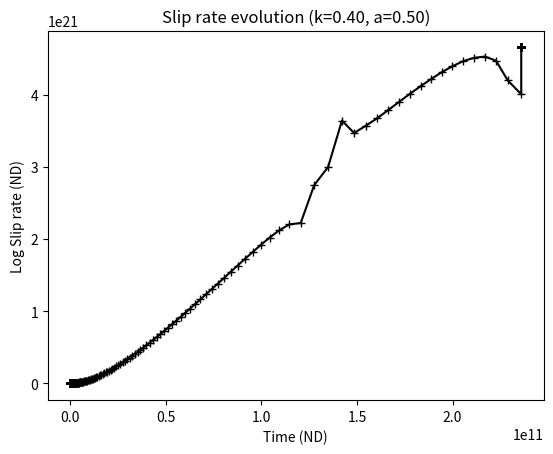

Write Python code to recreate this figure.
import numpy as np
import matplotlib.pyplot as plt


class NdParamMec:
    "Non dimensional Mechanical parameters"

    def __init__(self, a, eta, k):
        self.a=a
        self.eta=eta
        self.k=k

class ParamComp:
    "Computational parameters"

    def __init__(self, tol, nitrkmax, nitmax, hmin, hmax, safe):
        self.tol=tol # error tolerance
        self.nitrkmax=nitrkmax # maximum number of iteration in a rkf step
        self.nitmax=nitmax # maximum number of iterations
        self.hmin=hmin # minimum time step
        self.hmax=hmax # maximum time step (CFL for diffusion equation)
        self.safe=safe
    
#-------------------------------------#
# ND Mechanical parameter definition
#-------------------------------------#
pnd=NdParamMec(a=0.5, eta=1.0E-11, k=0.4)

#-------------------------------------------#
# Computational parameter definition
#-------------------------------------------#
pc=ParamComp(tol=1.0E-10,
             nitrkmax=30,
             nitmax=10000,
             hmin=1.0E-12,
             hmax=1.0E10,
             safe=0.8)

#-------------------------------------------#
# Initial conditions (ND variables)
#-------------------------------------------#
v=0.1       # initial normalized slip rate
th=1/v      # initial normalized state variable
t=0.0       # initial time
h=0.001     # initial time step

phi=np.log(v)
nu=np.log(th)

def frns(phi,nu,pnd):

    F=-pnd.k*(np.exp(phi)-1)+np.exp(phi)-np.exp(-nu)
    F=F/(pnd.a+pnd.eta*np.exp(phi))

    return F

def grns(phi,nu):

    F=np.exp(-nu)-np.exp(phi)

    return F

def rkf(phi,nu,h,pnd,pc):
    

    c21=1/4
    c31=3/32
    c32=9/32
    c41=1932/2197
    c42=-7200/2197
    c43=7296/2197
    c51=439/216
    c52=-8
    c53=3680/513
    c54=-845/4104
    c61=-8/27
    c62=2
    c63=-3544/2565
    c64=1859/4104
    c65=-11/40

    r1  =  1/360
    r3  = -128/4275
    r4  = -2197/75240
    r5  =  1/50
    r6  =  2/55

    c1  =  25/216
    c3  =  1408/2565
    c4  =  2197/4104
    c5  = -1/5
    c6 = 2/55

    passtep=0
    iterrk=0
    
    

    while passtep==0 and iterrk <= pc.nitrkmax:
        iterrk+=1


        # Compute values needed to compute truncation error estimate and
        # the 4th order RK estimate.
            
        
        k1 = h * frns(phi,nu,pnd)
        l1 = h * grns(phi,nu)


        dphi = c21*k1
        dnu = c21*l1
        
        k2 = h * frns(phi+dphi,nu+dnu,pnd)
        l2 = h * grns(phi+dphi,nu+dnu)


        dphi = c31*k1+c32*k2
        dnu = c31*l1+c32*l2
        
        k3 = h * frns(phi+dphi,nu+dnu,pnd)
        l3 = h * grns(phi+dphi,nu+dnu)


        dphi = c41*k1+c42*k2+c43*k3
        dnu = c41*l1+c42*l2+c43*l3
        
        k4 = h * frns(phi+dphi,nu+dnu,pnd)
        l4 = h * grns(phi+dphi,nu+dnu)



        dphi = c51*k1+c52*k2+c53*k3+c54*k4
        dnu = c51*l1+c52*l2+c53*l3+c54*l4

        k5 = h * frns(phi+dphi,nu+dnu,pnd)
        l5 = h * grns(phi+dphi,nu+dnu)


        dphi = c61*k1+c62*k2+c63*k3+c64*k4+c65*k5
        dnu = c61*l1+c62*l2+c63*l3+c64*l4+c65*l5
        
        k6 = h * frns(phi+dphi,nu+dnu,pnd)
        l6 = h * grns(phi+dphi,nu+dnu)


        
        # Error estimation
        err=r1*np.array([k1, l1])+r3*np.array([k3, l3])+r4*np.array([k4, l4])+r5*np.array([k5, l5])+r6*np.array([k6, l6])
        errmax=np.max(abs(err))

        if errmax <= pc.tol and errmax>=0:
            passtep=1
            
            phi=phi+c1 * k1 + c3 * k3 + c4 * k4 + c5 * k5 +c6 * k6
            nu=nu+c1 * l1 + c3 * l3 + c4 * l4 + c5 * l5 + c6*l6
            
            
            if errmax>0:
                h=np.min(np.array([pc.safe*h*((pc.tol/errmax)**0.25), pc.hmax]))


        if errmax>pc.tol:
            h=np.max(np.array([pc.safe*h*((pc.tol/errmax)**0.25), pc.hmin]))

   

    return phi,nu,dphi,dnu,h

#-------------------------------------------#
# Iterations
#-------------------------------------------#
T=np.array([t])
Phi=np.array([phi])
Nu=np.array([nu])
Dphi=np.array([])
Dnu=np.array([])

for iter in range(0,pc.nitmax,1):
    
    #--update phi, nu and h
    phi,nu,dphi,dnu,h = rkf(phi,nu,h,pnd,pc)
    
    #--update time
    t+=h

    #--store results
    T=np.append(T,[t])
    Phi=np.append(Phi,[phi])
    Nu=np.append(Nu,[nu])
    Dphi=np.append(Dphi,[dphi])
    Dnu=np.append(Dnu,[dnu])


V=np.exp(Phi)
Vln=np.log(V)
Dt=np.diff(T)
Phipoint=Dphi/Dt
Vpoint=V[1:]*Phipoint
Vpointln=np.log(Vpoint)




#-------------------------------------------#
# Plot
#-------------------------------------------#
#plt.plot(T,Vln,'-+k')
#plt.show()

plt.plot(V[1:],Vpoint,'-+k')

plt.xlabel('Time (ND)')
plt.ylabel('Log Slip rate (ND)')
plt.title('Slip rate evolution (k=%.2f, a=%.2f)' % (pnd.k, pnd.a))
#plt.xlim([0, 100])

#plt.savefig('./slip_rate_k%.2f_a%.2f.pdf' % (pnd.k, pnd.a))
plt.show()

#plt.plot(T,np.log10(np.exp(Nu)),'-+k')
#plt.show()

#plt.plot(T,pnd.a*Phi+Nu,'-+k')
#plt.show()

